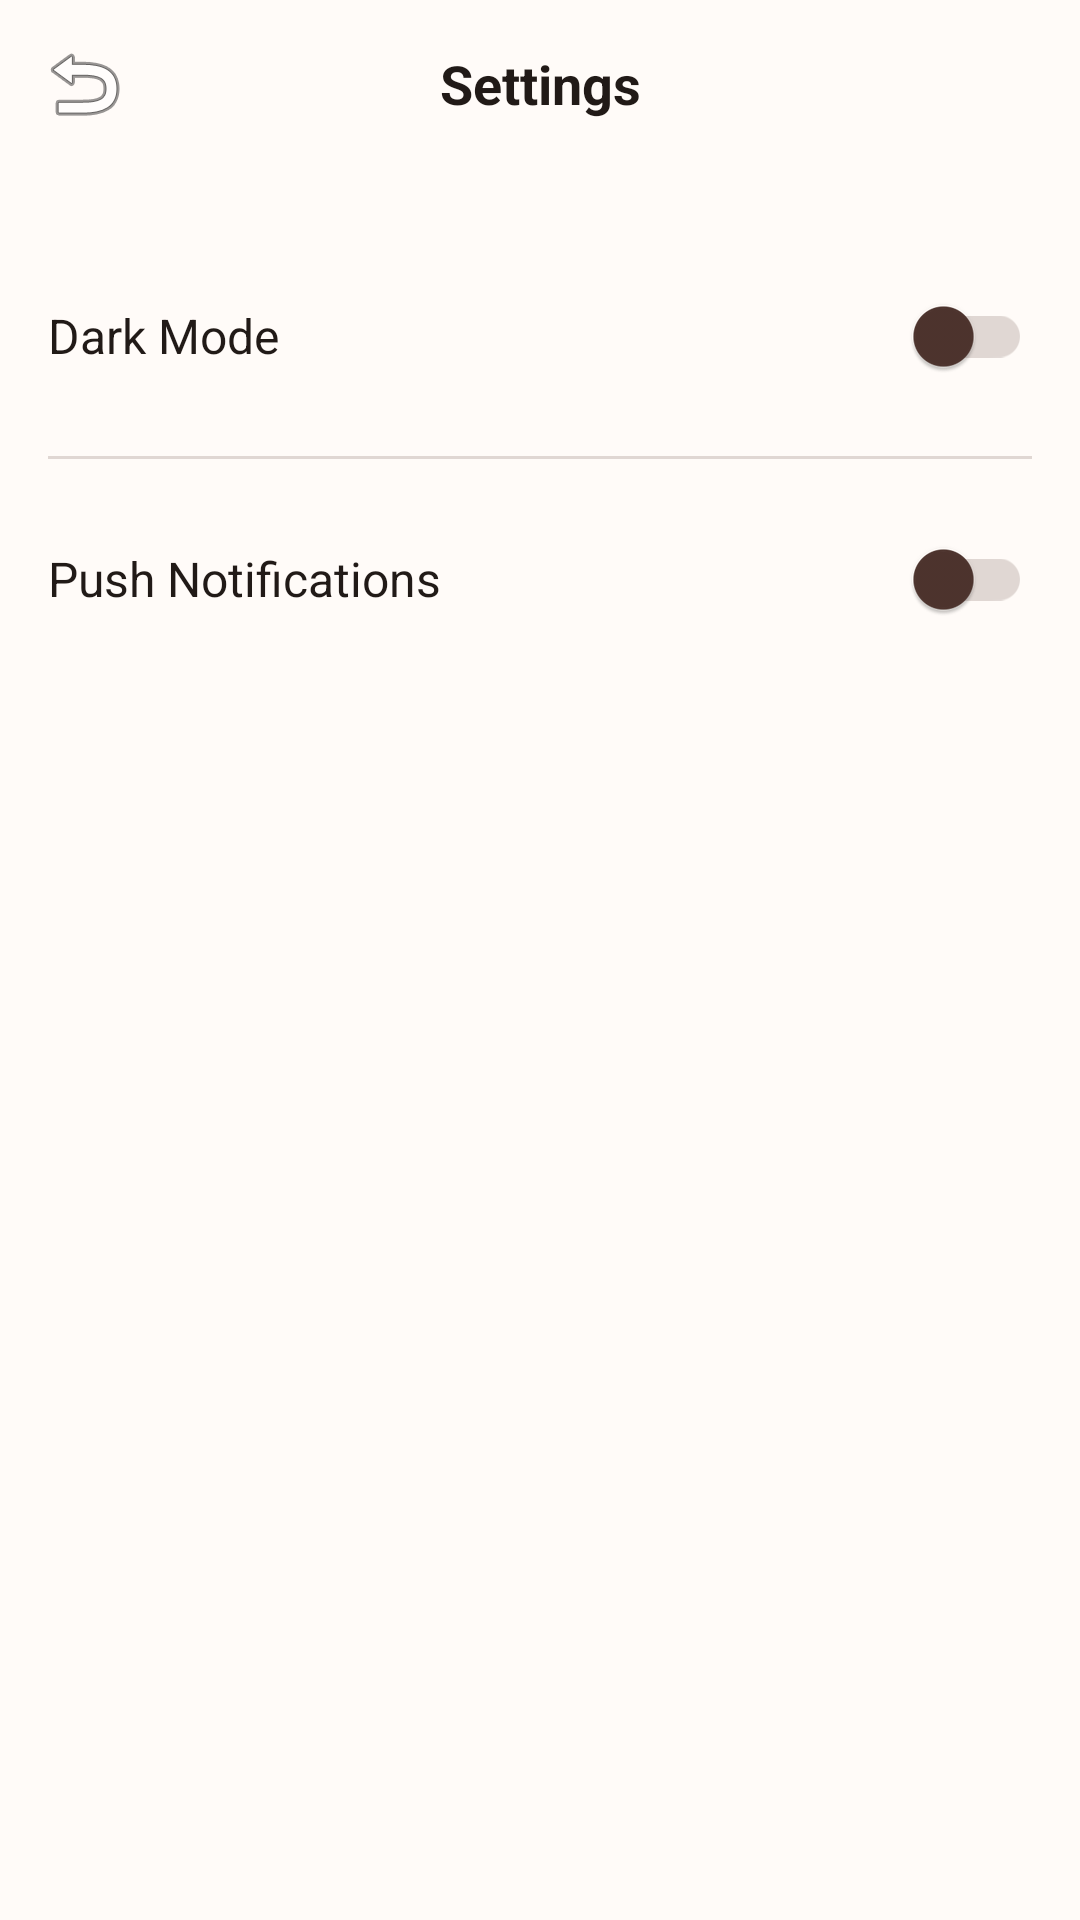

The Android layout XML behind this screen, and the referenced resources:
<!-- AndroidManifest.xml: application theme Theme.Local_db -->
<!-- res/layout/activity_settings.xml -->
<?xml version="1.0" encoding="utf-8"?>
<androidx.coordinatorlayout.widget.CoordinatorLayout xmlns:android="http://schemas.android.com/apk/res/android"
    xmlns:app="http://schemas.android.com/apk/res-auto"
    android:layout_width="match_parent"
    android:layout_height="match_parent"
    android:background="@color/coffee_background">

    <com.google.android.material.appbar.AppBarLayout
        android:layout_width="match_parent"
        android:layout_height="wrap_content"
        android:background="@color/coffee_background"
        app:elevation="0dp">

        <androidx.appcompat.widget.Toolbar
            android:id="@+id/toolbar"
            android:layout_width="match_parent"
            android:layout_height="?attr/actionBarSize"
            app:navigationIcon="@android:drawable/ic_menu_revert">

            <TextView
                android:layout_width="wrap_content"
                android:layout_height="wrap_content"
                android:layout_gravity="center"
                android:text="@string/settings"
                android:textColor="@color/black"
                android:textSize="18sp"
                android:textStyle="bold" />
        </androidx.appcompat.widget.Toolbar>
    </com.google.android.material.appbar.AppBarLayout>

    <androidx.core.widget.NestedScrollView
        android:layout_width="match_parent"
        android:layout_height="match_parent"
        app:layout_behavior="@string/appbar_scrolling_view_behavior">

        <LinearLayout
            android:layout_width="match_parent"
            android:layout_height="wrap_content"
            android:orientation="vertical"
            android:padding="16dp">

            
            <RelativeLayout
                android:layout_width="match_parent"
                android:layout_height="wrap_content"
                android:paddingVertical="16dp">

                <TextView
                    android:layout_width="wrap_content"
                    android:layout_height="wrap_content"
                    android:layout_alignParentStart="true"
                    android:layout_centerVertical="true"
                    android:text="@string/dark_mode"
                    android:textColor="@color/black"
                    android:textSize="16sp" />

                <com.google.android.material.switchmaterial.SwitchMaterial
                    android:id="@+id/switchDarkMode"
                    android:layout_width="wrap_content"
                    android:layout_height="wrap_content"
                    android:layout_alignParentEnd="true"
                    android:layout_centerVertical="true"
                    app:thumbTint="@color/coffee_primary"
                    app:trackTint="@color/grey_medium" />
            </RelativeLayout>

            <View
                android:layout_width="match_parent"
                android:layout_height="1dp"
                android:background="@color/grey_medium" />

            
            <RelativeLayout
                android:layout_width="match_parent"
                android:layout_height="wrap_content"
                android:paddingVertical="16dp">

                <TextView
                    android:layout_width="wrap_content"
                    android:layout_height="wrap_content"
                    android:layout_alignParentStart="true"
                    android:layout_centerVertical="true"
                    android:text="@string/push_notifications"
                    android:textColor="@color/black"
                    android:textSize="16sp" />

                <com.google.android.material.switchmaterial.SwitchMaterial
                    android:id="@+id/switchNotifications"
                    android:layout_width="wrap_content"
                    android:layout_height="wrap_content"
                    android:layout_alignParentEnd="true"
                    android:layout_centerVertical="true"
                    app:thumbTint="@color/coffee_primary"
                    app:trackTint="@color/grey_medium" />
            </RelativeLayout>

        </LinearLayout>
    </androidx.core.widget.NestedScrollView>

</androidx.coordinatorlayout.widget.CoordinatorLayout>
<!-- resources referenced by this layout -->
<resources>
  <color name="black">#211A17</color>
  <color name="coffee_background">#FFFBF8</color>
  <color name="coffee_primary">#4E342E</color>
  <color name="grey_medium">#E0D7D3</color>
  <string name="dark_mode">Dark Mode</string>
  <string name="push_notifications">Push Notifications</string>
  <string name="settings">Settings</string>
  <style name="Theme.Local_db" parent="Theme.MaterialComponents.DayNight.NoActionBar">
          
          <item name="colorPrimary">@color/coffee_primary</item>
          <item name="colorPrimaryVariant">@color/black</item>
          <item name="colorOnPrimary">@color/white</item>
          
          <item name="colorSecondary">@color/coffee_accent</item>
          <item name="colorSecondaryVariant">@color/coffee_accent</item>
          <item name="colorOnSecondary">@color/white</item>
  
          
          <item name="android:windowBackground">@color/coffee_background</item>
  
          
          <item name="android:statusBarColor">@color/coffee_background</item>
          <item name="android:windowLightStatusBar">true</item>
      </style>
  <color name="white">#FFFFFF</color>
  <color name="coffee_accent">#C5A059</color>
</resources>
